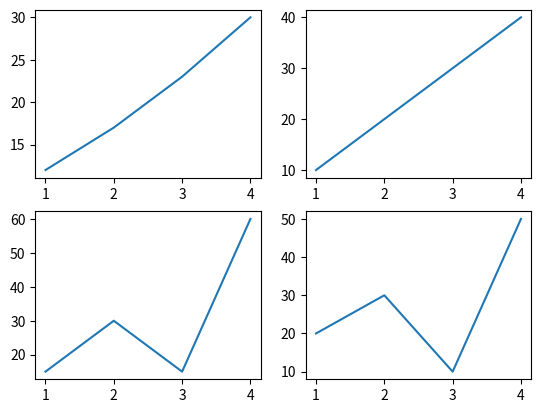

Source code (Python):
import numpy as np
import matplotlib.pyplot as plt


x1 = ([1, 2, 3, 4])
y1 = ([12, 17, 23, 30])


x2 = ([1, 2, 3, 4])
y2 = ([10, 20, 30, 40])

x3 = ([1, 2, 3, 4])
y3 = ([15, 30, 15, 60])

x4 = ([1, 2, 3, 4])
y4 = (20, 30, 10, 50)

plt.subplot(2, 2, 1)
plt.plot(x1, y1)

plt.subplot(2, 2, 2)
plt.plot(x2, y2)

plt.subplot(2, 2, 3)
plt.plot(x3, y3)

plt.subplot(2, 2, 4)
plt.plot(x4, y4)
plt.show()